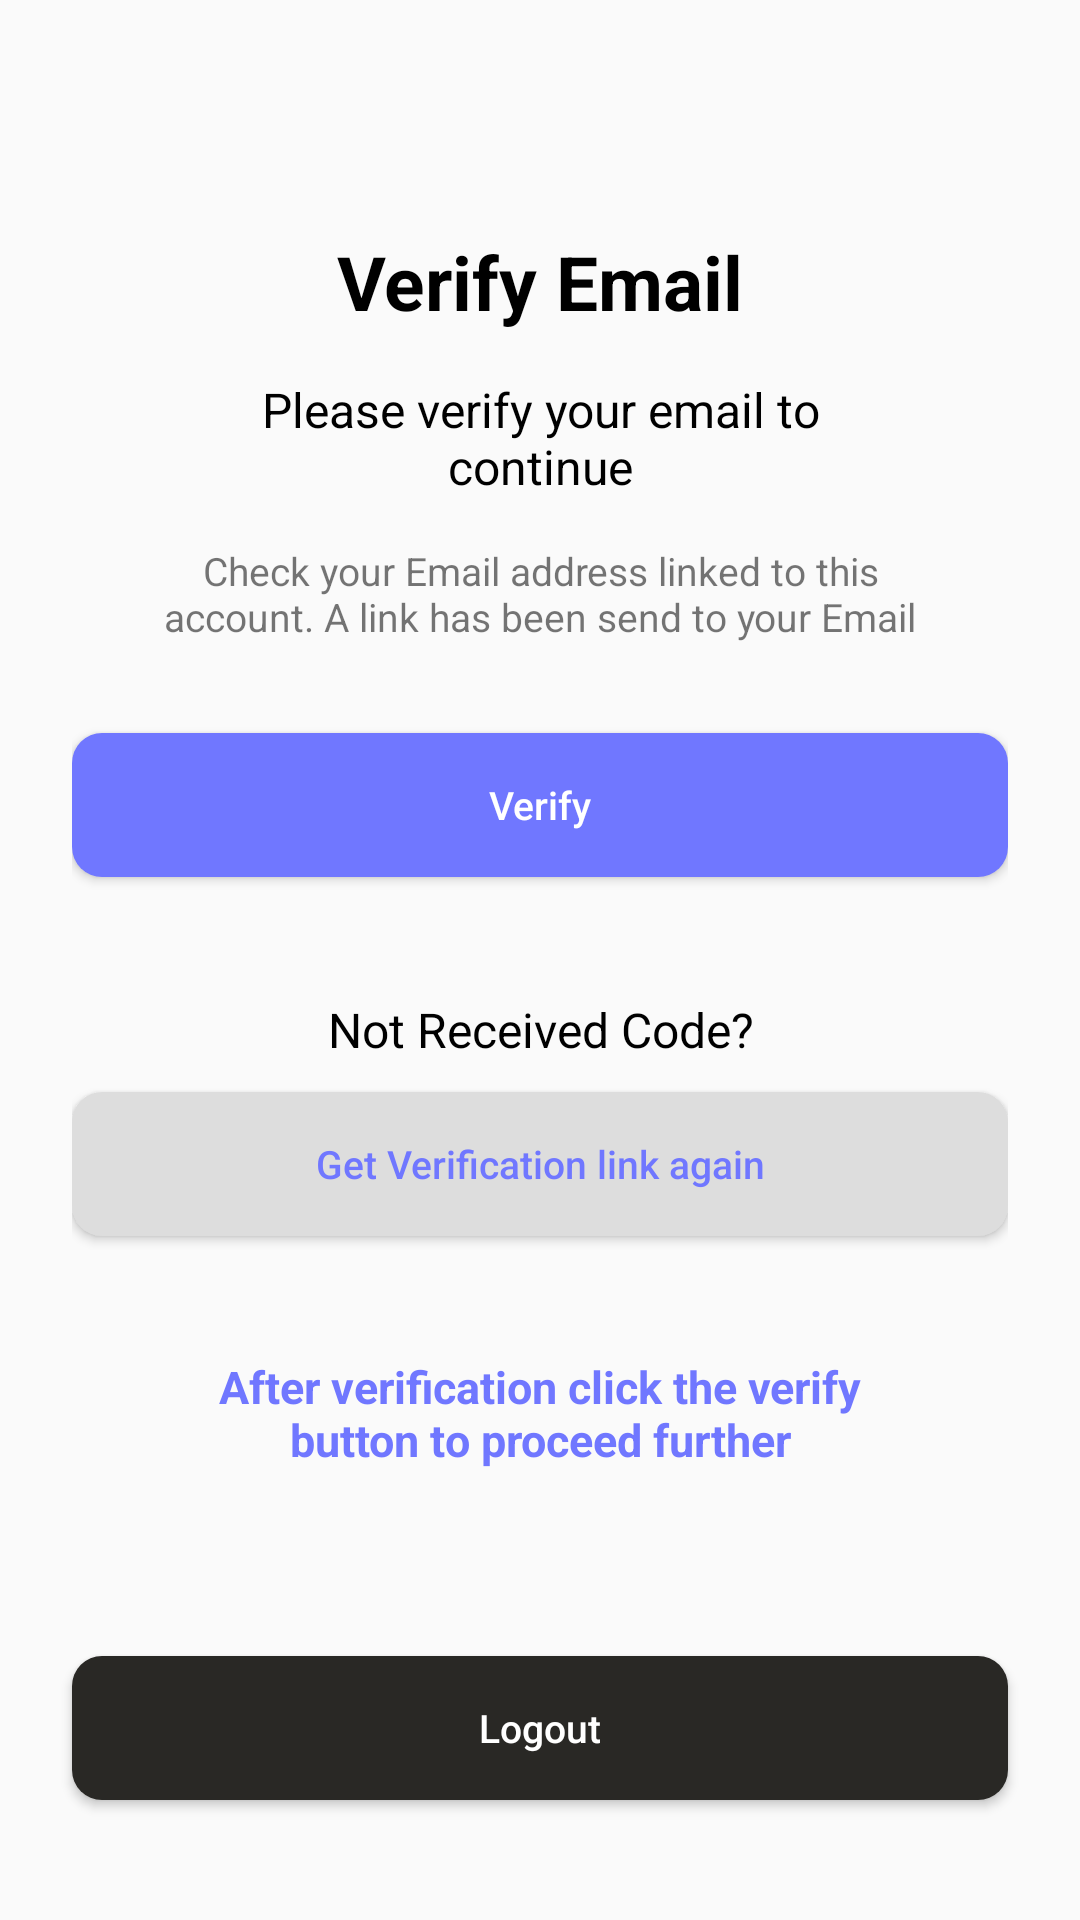

The Android layout XML behind this screen, and the referenced resources:
<!-- AndroidManifest.xml: application theme Theme.GoHireWave -->
<!-- res/layout/activity_email_verification.xml -->
<?xml version="1.0" encoding="utf-8"?>
<LinearLayout xmlns:android="http://schemas.android.com/apk/res/android"
    xmlns:app="http://schemas.android.com/apk/res-auto"
    xmlns:tools="http://schemas.android.com/tools"
    android:layout_width="match_parent"
    android:layout_height="match_parent"
    android:orientation="vertical">


    <ImageButton
        android:id="@+id/backArrowEmailVerify"
        android:layout_width="wrap_content"
        android:layout_height="wrap_content"
        android:background="@color/transparent"
        android:padding="15dp"
        android:src="@drawable/arrow_back"
        android:layout_marginTop="15dp"
         />

    <LinearLayout
        android:layout_width="match_parent"
        android:layout_height="0dp"
        android:layout_weight="0.9"
        android:orientation="vertical"
        android:paddingHorizontal="24dp"
        >

        <TextView
            android:layout_width="match_parent"
            android:layout_height="wrap_content"
            android:text="@string/verify_email"
            android:textStyle="bold"
            android:textSize="25sp"
            android:textColor="@color/black"
            android:layout_marginTop="32dp"
            android:gravity="center"
            />

        <TextView
            android:layout_width="match_parent"
            android:layout_height="wrap_content"
            android:text="@string/please_verify_your_email_to_continue"
            android:gravity="center"
            android:layout_marginTop="15dp"
            android:textColor="@color/black"
            android:layout_marginHorizontal="40dp"
            android:textSize="16sp"
            />

        <TextView
            android:layout_width="match_parent"
            android:layout_height="wrap_content"
            android:text="@string/check_your_email_address_linked"
            android:gravity="center"
            android:layout_marginTop="15dp"
            android:layout_marginHorizontal="30dp"
            android:textSize="13sp"
            />



        <Button
            android:id="@+id/verify_btn"
            android:textColor="@color/white"
            android:layout_width="match_parent"
            android:layout_height="wrap_content"
            android:background="@drawable/button_background"
            android:text="Verify"
            android:textSize="13sp"
            android:textAllCaps="false"
            android:layout_marginTop="30dp"

            />


        <TextView
            android:layout_width="match_parent"
            android:layout_height="wrap_content"
            android:text="@string/did_nt_recieved_code"
            android:gravity="center"
            android:layout_marginTop="40dp"
            android:textColor="@color/black"
            android:layout_marginHorizontal="40dp"
            android:textSize="16sp"
            />

        <TextView
            android:id="@+id/timerTextView"
            android:layout_width="wrap_content"
            android:layout_height="wrap_content"
            android:textSize="18sp"
            android:visibility="gone"
            android:textColor="@android:color/black"
            android:layout_gravity="center"/>


        <Button
            android:id="@+id/send_verification_link"
            android:textColor="@color/main_color"
            android:layout_width="match_parent"
            android:layout_height="wrap_content"
            android:background="@drawable/button_background"
            android:backgroundTint="@color/light_grey"
            android:text="Get Verification link again"
            android:textSize="13sp"
            android:textAllCaps="false"
            android:layout_marginTop="10dp"

            />



        <TextView
            android:layout_width="match_parent"
            android:layout_height="wrap_content"
            android:text="After verification click the verify button to proceed further"
            android:gravity="center"
            android:layout_marginTop="40dp"
            android:textColor="@color/main_color"
            android:layout_marginHorizontal="40dp"
            android:textSize="15sp"
            android:textStyle="bold"
            />











    </LinearLayout>



    <Button
        android:id="@+id/logout_btn_email_verification"
        android:textColor="@color/white"
        android:layout_width="match_parent"
        android:layout_height="wrap_content"
        android:background="@drawable/button_background"
        android:backgroundTint="@color/grey_color"
        android:text="Logout"
        android:textSize="13sp"
        android:textAllCaps="false"
        android:layout_marginTop="10dp"
        android:layout_marginHorizontal="24dp"
        android:layout_marginBottom="40dp"
        />

</LinearLayout>
<!-- resources referenced by this layout -->
<resources>
  <color name="black">#FF000000</color>
  <color name="grey_color">#292825</color>
  <color name="light_grey">#DDDDDD</color>
  <color name="main_color">#7077FF</color>
  <color name="transparent">#00FFFFFF</color>
  <color name="white">#FFFFFFFF</color>
  <!-- drawable button_background (drawable) -->
  <?xml version="1.0" encoding="utf-8"?>
  <shape xmlns:android="http://schemas.android.com/apk/res/android"
      android:shape="rectangle">
  
      <solid android:color="@color/main_color" />
      <corners
          android:bottomRightRadius="10dp"
          android:bottomLeftRadius="10dp"
          android:topLeftRadius="10dp"
          android:topRightRadius="10dp" />
  
  </shape>
  <string name="check_your_email_address_linked">Check your Email address linked to this account. A link has been send to your Email</string>
  <string name="did_nt_recieved_code">Not Received Code?</string>
  <string name="please_verify_your_email_to_continue">Please verify your email to continue</string>
  <string name="verify_email">Verify Email</string>
  <style name="Theme.GoHireWave" parent="Base.Theme.GoHireWave" />
  <style name="Base.Theme.GoHireWave" parent="Theme.AppCompat.Light.NoActionBar">
          
          
          
          <item name="android:statusBarColor" tools:targetApi="l">@color/white</item>
          <item name="android:navigationBarColor">@color/white</item>
          <item name="android:windowLightStatusBar">true</item>
      </style>
</resources>
